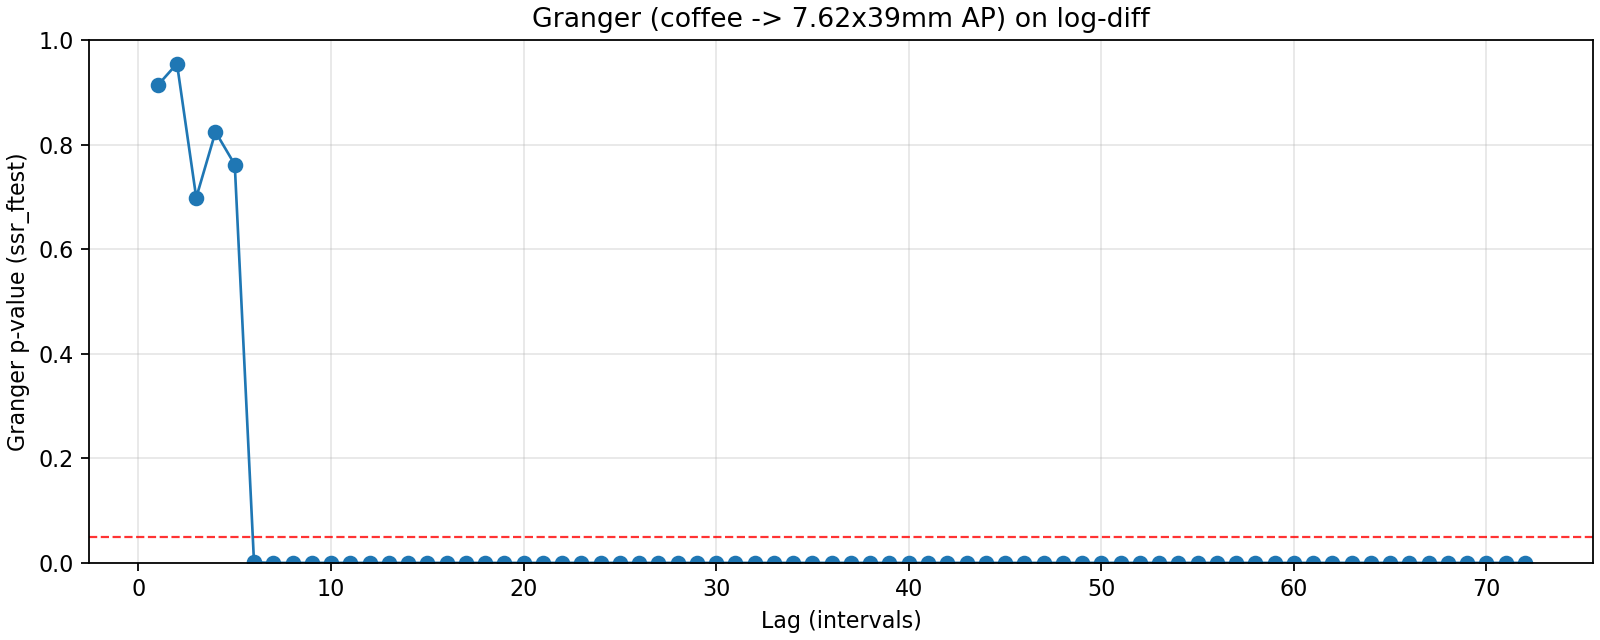

Data behind this chart, as committed beside it:
lag, ssr_ftest_pvalue, ssr_ftest_stat
1.0, 0.9133, 0.01186
2.0, 0.9548, 0.04625
3.0, 0.6985, 0.4769
4.0, 0.8243, 0.3781
5.0, 0.7617, 0.5193
6.0, 0.00104, 3.791
7.0, 3.030614716961134e-35, 30.18
8.0, 2.7713997851611316e-39, 30.41
9.0, 3.547946198904028e-40, 28.27
10.0, 7.706091540612418e-42, 27.12
11.0, 1.1036786072375972e-47, 29.05
12.0, 5.521341934310492e-54, 31.22
13.0, 5.70649656030436e-60, 33.15
14.0, 1.1363438023852055e-61, 32.3
15.0, 9.19371639664937e-59, 28.87
16.0, 2.0538860868171576e-54, 25.1
17.0, 2.0604135429212957e-48, 21
18.0, 3.688942926951074e-50, 20.93
19.0, 2.6659190296318254e-48, 19.29
20.0, 8.942777835062592e-43, 16.31
21.0, 7.965566127557259e-36, 13.14
22.0, 3.2931965266591233e-28, 10.12
23.0, 1.1678509602467068e-27, 9.651
24.0, 1.7266875006972732e-23, 8.116
25.0, 3.984885689404464e-22, 7.518
26.0, 1.4742477394612232e-21, 7.183
27.0, 5.036732100346792e-21, 6.88
28.0, 2.2317844696911176e-20, 6.566
29.0, 8.362962405052218e-20, 6.29
30.0, 1.1133445507963147e-19, 6.142
31.0, 3.334490229958914e-19, 5.916
32.0, 1.592850730343285e-18, 5.654
33.0, 3.3645736493136497e-18, 5.487
34.0, 8.602238279917077e-18, 5.311
35.0, 5.279480364249281e-18, 5.281
36.0, 7.631524546583684e-18, 5.172
37.0, 1.3530690674150587e-17, 5.049
38.0, 2.4616951640978345e-17, 4.929
39.0, 2.1639013546659587e-17, 4.88
40.0, 6.766867478661771e-17, 4.72
41.0, 1.043658213533306e-15, 4.428
42.0, 8.442282537755925e-16, 4.399
43.0, 1.1111734249355233e-15, 4.33
44.0, 1.8118518956811527e-15, 4.246
45.0, 4.2134826358985744e-15, 4.136
46.0, 3.4316852289155265e-14, 3.927
47.0, 2.4712431663873973e-14, 3.919
48.0, 1.8012017532542274e-13, 3.728
49.0, 8.590256347246416e-13, 3.576
50.0, 5.284895778758006e-12, 3.407
51.0, 1.718240447176113e-11, 3.291
52.0, 1.1923763120851416e-11, 3.297
53.0, 2.4944788202290597e-11, 3.219
54.0, 4.743910842141318e-11, 3.15
55.0, 9.757569296246196e-11, 3.077
56.0, 1.8352726835488932e-10, 3.012
57.0, 4.5350784640155015e-10, 2.929
58.0, 1.080775492055661e-09, 2.849
59.0, 2.1109424083506063e-09, 2.786
60.0, 1.4093169653053869e-09, 2.801
... 12 more rows
